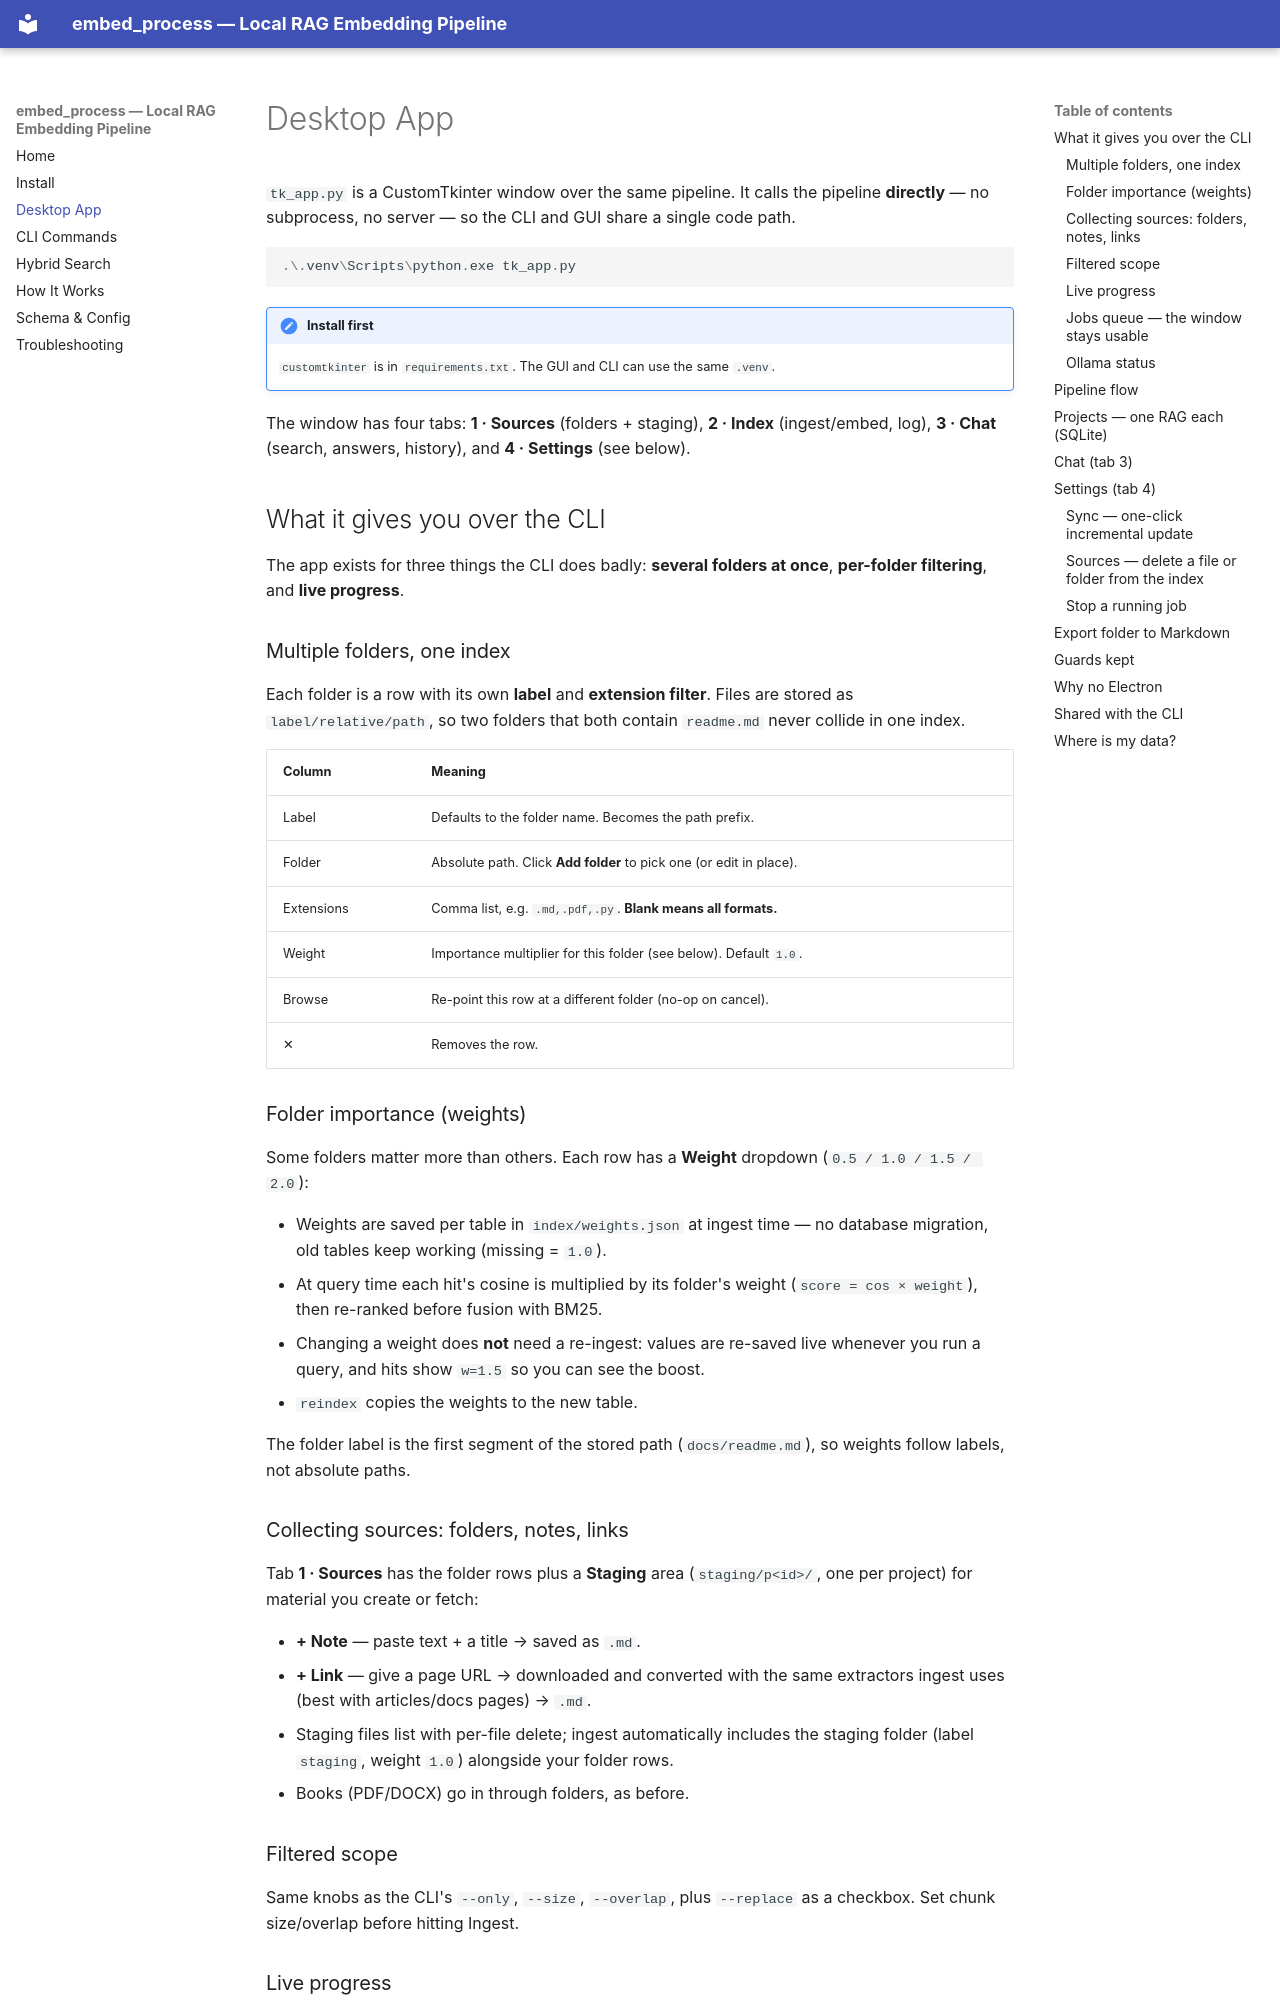

repository: ChrisStathakis/rag · page: gui.html · generator: mkdocs

# Desktop App

`tk_app.py` is a CustomTkinter window over the same pipeline. It calls the
pipeline **directly** — no subprocess, no server — so the CLI and GUI share a
single code path.

```powershell
.\.venv\Scripts\python.exe tk_app.py
```

!!! note "Install first"
    `customtkinter` is in `requirements.txt`. The GUI and CLI can use the same
    `.venv`.

The window has four tabs: **1 · Sources** (folders + staging),
**2 · Index** (ingest/embed, log), **3 · Chat** (search, answers, history),
and **4 · Settings** (see below).

## What it gives you over the CLI

The app exists for three things the CLI does badly: **several folders at
once**, **per-folder filtering**, and **live progress**.

### Multiple folders, one index

Each folder is a row with its own **label** and **extension filter**. Files are
stored as `label/relative/path`, so two folders that both contain
`readme.md` never collide in one index.

| Column | Meaning |
|--------|---------|
| Label | Defaults to the folder name. Becomes the path prefix. |
| Folder | Absolute path. Click **Add folder** to pick one (or edit in place). |
| Extensions | Comma list, e.g. `.md,.pdf,.py`. **Blank means all formats.** |
| Weight | Importance multiplier for this folder (see below). Default `1.0`. |
| Browse | Re-point this row at a different folder (no-op on cancel). |
| ✕ | Removes the row. |

### Folder importance (weights)

Some folders matter more than others. Each row has a **Weight** dropdown
(`0.5 / 1.0 / 1.5 / 2.0`):

- Weights are saved per table in `index/weights.json` at ingest time — no
  database migration, old tables keep working (missing = `1.0`).
- At query time each hit's cosine is multiplied by its folder's weight
  (`score = cos × weight`), then re-ranked before fusion with BM25.
- Changing a weight does **not** need a re-ingest: values are re-saved live
  whenever you run a query, and hits show `w=1.5` so you can see the boost.
- `reindex` copies the weights to the new table.

The folder label is the first segment of the stored path (`docs/readme.md`),
so weights follow labels, not absolute paths.

### Collecting sources: folders, notes, links

Tab **1 · Sources** has the folder rows plus a **Staging** area
(`staging/p<id>/`, one per project) for material you create or fetch:

- **+ Note** — paste text + a title → saved as `.md`.
- **+ Link** — give a page URL → downloaded and converted with the same
  extractors ingest uses (best with articles/docs pages) → `.md`.
- Staging files list with per-file delete; ingest automatically includes the
  staging folder (label `staging`, weight `1.0`) alongside your folder rows.
- Books (PDF/DOCX) go in through folders, as before.

### Filtered scope

Same knobs as the CLI's `--only`, `--size`, `--overlap`, plus `--replace` as a
checkbox. Set chunk size/overlap before hitting Ingest.

### Live progress

The progress bar and log stream from the worker thread, so the window never
freezes. The button label shows `title done/total` while running.

### Jobs queue — the window stays usable

Starting a job while one is already running no longer refuses or locks anything:
the second job is **queued** and starts by itself when the current one finishes.
So during a long `embed` you can keep working — switch RAG projects, edit
sources, run **Stats** — and line up the next step.

- **Switching projects mid-job is safe.** A job binds its table and model when
  you start it, so changing project cannot retarget it.
- If a job finishes *after* you switched, its answer/hits are **not** pasted
  into the project you moved to; the log reports it instead
  (`finished for another project`).
- **Stop (N)** shows how many jobs are waiting behind the current one.

### Ollama status

The dot in the status bar shows whether the Ollama daemon is reachable, and the
model dropdown is populated with only the **embedding** models you actually
have installed — not every model in your library.
